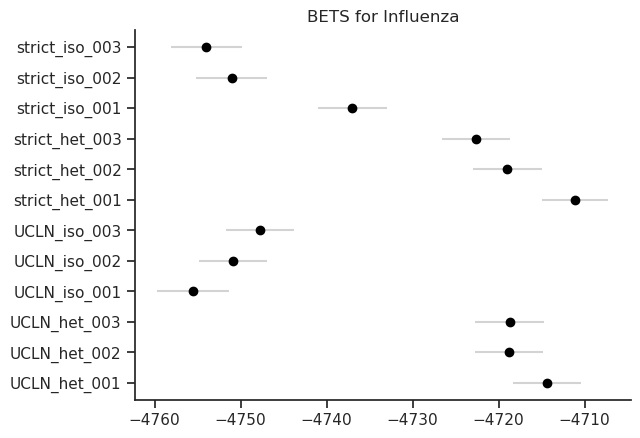

Source data for this figure (header and first rows):
, index, Name, Marginal likelihood, Standard deviation
0, 11, UCLN_het_001, -4714, 3.964
1, 10, UCLN_het_002, -4719, 4.008
2, 9, UCLN_het_003, -4719, 3.997
3, 1, UCLN_iso_001, -4756, 4.156
4, 2, UCLN_iso_002, -4751, 3.959
5, 0, UCLN_iso_003, -4748, 3.932
6, 6, strict_het_001, -4711, 3.869
7, 8, strict_het_002, -4719, 4.002
8, 7, strict_het_003, -4723, 3.951
9, 4, strict_iso_001, -4737, 4.039
10, 5, strict_iso_002, -4751, 4.143
11, 3, strict_iso_003, -4754, 4.141
